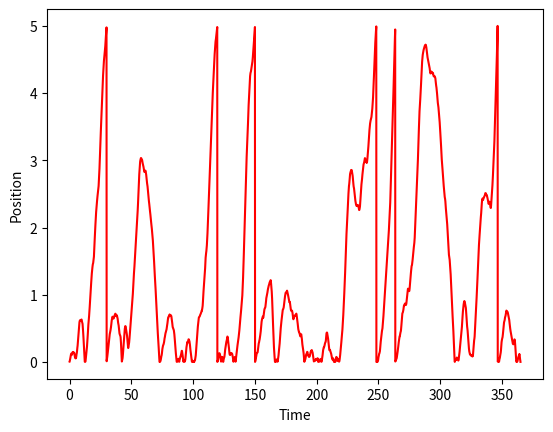

This chart was generated by the following Python code:
#Langevin simulator of a 1D particle using Object Oriented Programming, OOP.
from random import gauss
import numpy as np
import matplotlib.pyplot as plt

#Parameters given in reduced unit:
mass = 1
Temp = 1 
K_B = 1

wall_size = 5
dt = 0.1
total_time = 1000
gamma = 0.1

#Finding the standard deviation
std_dev = lambda Temp, gamma, K_B: (2 * Temp * gamma * K_B)**0.5
sigma = std_dev(Temp, gamma, K_B)

#Finding the total number of time steps
num_steps = lambda total_time, dt: total_time/dt
n = int(num_steps(total_time, dt))

#vel is for velocity and pos is for position
vel = np.zeros([n])
pos = np.zeros([n])
time = np.arange(0, n, dt)

#The positions and velocities will be added to the lists x and v respectively
x = []
v = []

times_it_hits_wall_size = []
wall_at_zero = []



#Using Euler algorithm to find the positions and velocities of the 1D particle

# f = open('output.txt','w')
class Dynamics():
    
    def __init__(self, pos, vel):
        self.pos = pos
        self.vel = vel

    def move(self):    
        for j in range(1, 101):
                      
            #Initial position and velocity            
            self.vel[0] = 0
            self.pos[0] = 0                 

            for i in range(n):
                
                mu = 0
                epsilon = gauss(mu, sigma) #epsilon is a random force

                #The expressions below are Euler integrators for velocity and position
                self.vel[i] = self.vel[i-1] + ((-gamma * self.vel[i-1] + epsilon) * dt)
                self.pos[i] = self.pos[i-1] + dt * self.vel[i-1] + ((-gamma * self.vel[i-1] + epsilon) * dt**2)
                
                #It is expected that if the particle hits either of the walls (wall size is from 0 to 5), it should stop
                if self.pos[i] <= 0:
                    wall_at_zero.append(i*dt)
                    break
                    
                elif self.pos[i] >= 5:
                    times_it_hits_wall_size.append(i*dt)
                    print('Particle stopped at i = {}'.format(i))
                    break
                                        
                else:
                    x.append(self.pos[i])
                    v.append(self.vel[i])
                    # f.write("%4s\n%5s\n%10s\n%10s\n" % (i, time, x[i], v[i])) 
                                                     
            # return i, x, v
            
        return times_it_hits_wall_size

my_dynamics = Dynamics(pos, vel)
print(my_dynamics.move())

# f.close()

#Plot of the trajectory of the particle
plt.plot(time[0:len(x)], x, 'r')
plt.xlabel('Time')
plt.ylabel('Position') 
plt.show()

#Making a histogram of the number of times the particle hits the wall size (5)
# plt.hist(times_it_hits_wall_size, bins=(10), rwidth=0.85, color='y')
# plt.xlabel('Times the particle hits the wall size')
# plt.show()
